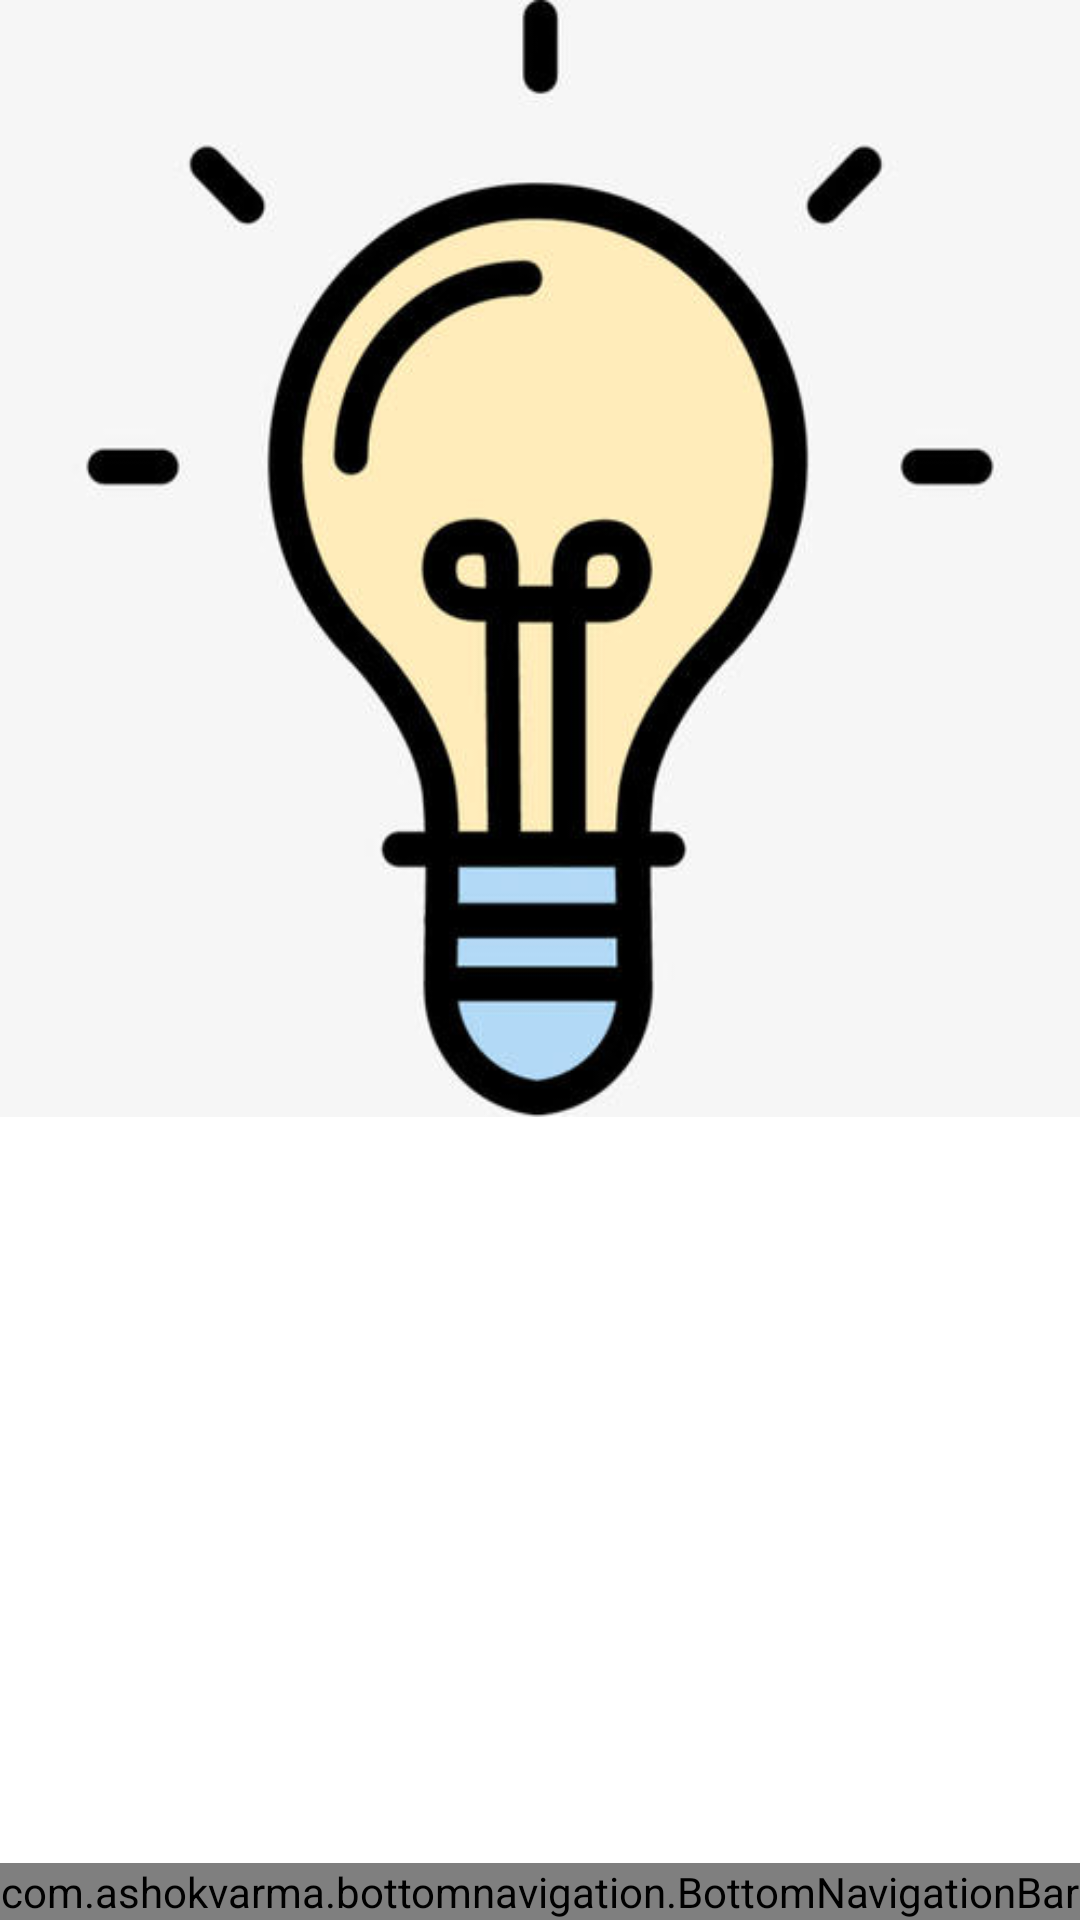

Produce the Android XML layout that renders to this screen, including the resource entries it uses.
<!-- AndroidManifest.xml: application theme Theme.AppCompat.NoActionBar -->
<!-- res/layout/activity_main.xml -->
<?xml version="1.0" encoding="utf-8"?>
<RelativeLayout xmlns:android="http://schemas.android.com/apk/res/android"
    android:layout_width="match_parent"
    android:layout_height="match_parent"
    android:background="@color/colorWhite">

    <LinearLayout
        android:layout_width="match_parent"
        android:layout_height="match_parent"
        android:layout_above="@id/bottomNaviBar"
        android:orientation="vertical">

        <ImageView
            android:id="@+id/image_bulb"
            android:layout_width="match_parent"
            android:layout_height="0dp"
            android:layout_weight="1.5"
            android:background="@drawable/image_bulb" >
        </ImageView>

        <LinearLayout
            android:id="@+id/fragmentview"
            android:layout_width="match_parent"
            android:layout_height="0dp"
            android:layout_weight="1"
            android:orientation="horizontal">
        </LinearLayout>


    </LinearLayout>

    <com.ashokvarma.bottomnavigation.BottomNavigationBar
        android:id="@+id/bottomNaviBar"
        android:layout_width="match_parent"
        android:layout_height="wrap_content"
        android:layout_alignParentBottom="true">
    </com.ashokvarma.bottomnavigation.BottomNavigationBar>

</RelativeLayout>
<!-- resources referenced by this layout -->
<resources>
  <color name="colorWhite">#FFFFFFFF</color>
  <!-- drawable image_bulb: jpg bitmap (drawable, 17877 bytes) -->
</resources>
